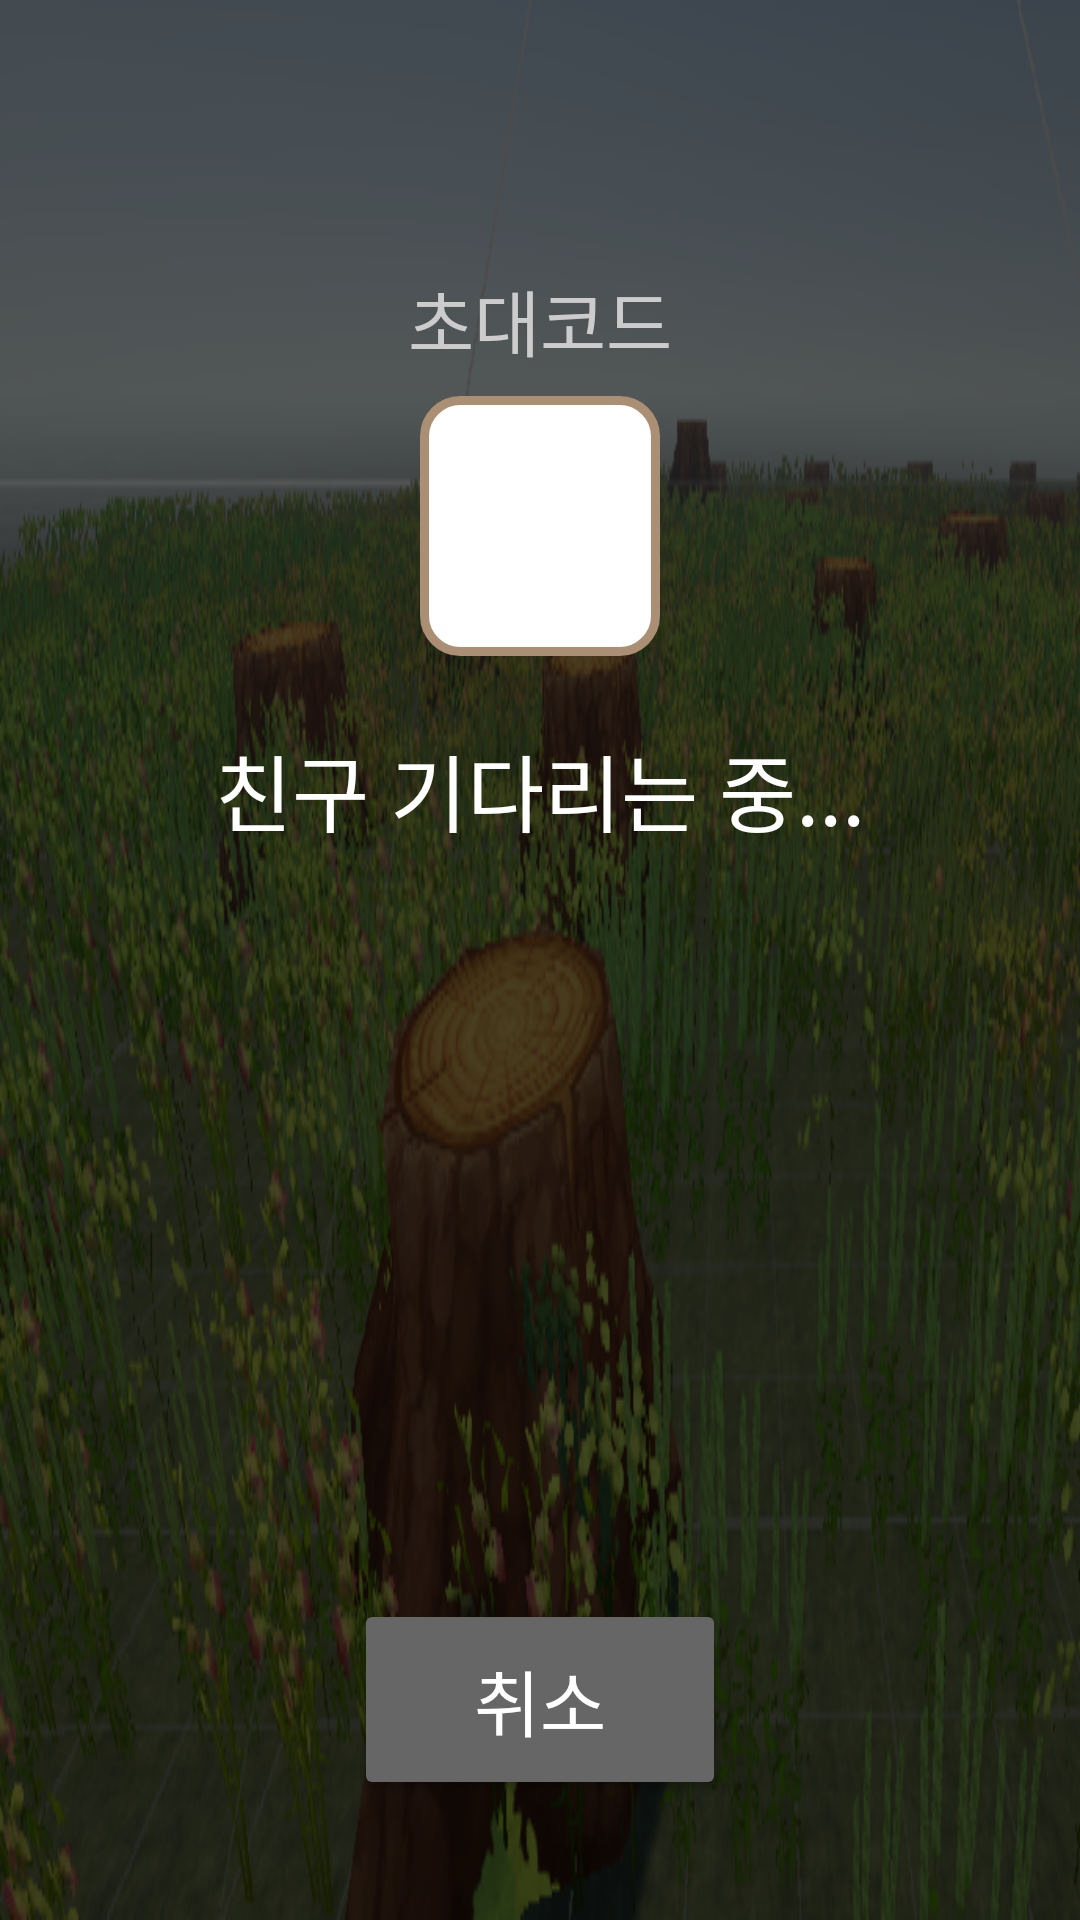

This screen was rendered from an Android layout file. Write that file and the resources it references.
<!-- AndroidManifest.xml: application theme Theme.YutnoriGame -->
<!-- res/layout/activity_create_room.xml -->
<?xml version="1.0" encoding="utf-8"?>
<androidx.constraintlayout.widget.ConstraintLayout xmlns:android="http://schemas.android.com/apk/res/android"
    xmlns:app="http://schemas.android.com/apk/res-auto"
    xmlns:tools="http://schemas.android.com/tools"
    android:layout_width="match_parent"
    android:layout_height="match_parent"
    android:background="@drawable/lobby"
    tools:context=".CreateRoomActivity">

    
    <View
        android:layout_width="0dp"
        android:layout_height="0dp"
        android:background="#99000000"
        app:layout_constraintBottom_toBottomOf="parent"
        app:layout_constraintEnd_toEndOf="parent"
        app:layout_constraintStart_toStartOf="parent"
        app:layout_constraintTop_toTopOf="parent" />

    
    <LinearLayout
        android:id="@+id/centerContentLayout"
        android:layout_width="wrap_content"
        android:layout_height="wrap_content"
        android:gravity="center"
        android:orientation="vertical"
        app:layout_constraintBottom_toBottomOf="parent"
        app:layout_constraintEnd_toEndOf="parent"
        app:layout_constraintStart_toStartOf="parent"
        app:layout_constraintTop_toTopOf="parent"
        app:layout_constraintVertical_bias="0.2">

        <TextView
            android:layout_width="wrap_content"
            android:layout_height="wrap_content"
            android:text="초대코드"
            android:textColor="#cccccc"
            android:textSize="24sp" />

        <TextView
            android:id="@+id/inviteCodeTextView"
            android:layout_width="wrap_content"
            android:layout_height="wrap_content"
            android:layout_marginTop="8dp"
            android:background="@drawable/edittext_background"
            android:paddingStart="40dp"
            android:paddingTop="10dp"
            android:paddingEnd="40dp"
            android:paddingBottom="10dp"
            android:textColor="#594534"
            android:textSize="50sp"
            android:textStyle="bold"
            tools:text="123456" /> 

        <TextView
            android:id="@+id/waitingTextView"
            android:layout_width="wrap_content"
            android:layout_height="wrap_content"
            android:layout_marginTop="24dp"
            android:text="친구 기다리는 중..."
            android:textColor="@android:color/white"
            android:textSize="28sp" />

    </LinearLayout>

    
    <Button
        android:id="@+id/cancelButton"
        android:layout_width="wrap_content"
        android:layout_height="wrap_content"
        android:layout_marginBottom="40dp"
        android:backgroundTint="#666666"
        android:paddingStart="40dp"
        android:paddingTop="16dp"
        android:paddingEnd="40dp"
        android:paddingBottom="16dp"
        android:text="취소"
        android:textColor="@android:color/white"
        android:textSize="24sp"
        app:layout_constraintBottom_toBottomOf="parent"
        app:layout_constraintEnd_toEndOf="parent"
        app:layout_constraintStart_toStartOf="parent" />

</androidx.constraintlayout.widget.ConstraintLayout>
<!-- resources referenced by this layout -->
<resources>
  <!-- drawable edittext_background (drawable) -->
  <?xml version="1.0" encoding="utf-8"?>
  <shape xmlns:android="http://schemas.android.com/apk/res/android">
      
      <solid android:color="#FFFFFF"/>
  
      
      <stroke android:width="3dp" android:color="#ab8f75" />
  
      
      <corners android:radius="12dp"/>
  </shape>
  <!-- drawable lobby: png bitmap (drawable, 444221 bytes) -->
  <style name="Theme.YutnoriGame" parent="Base.Theme.YutnoriGame" />
  <style name="Base.Theme.YutnoriGame" parent="Theme.Material3.DayNight.NoActionBar">
          
          
      </style>
</resources>
